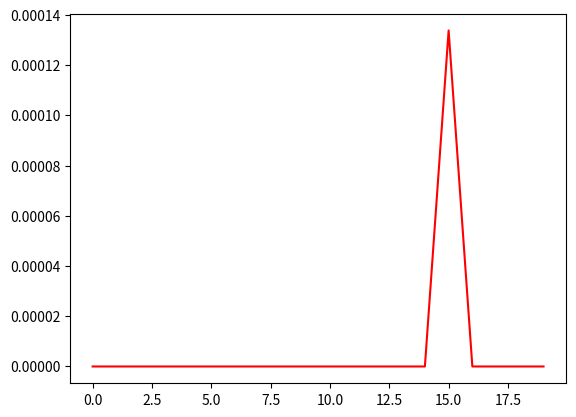

Write Python code to recreate this figure.
import numpy as np
import matplotlib.pyplot as plt


arr = []
for i in range(20):
    arr.append(np.random.randint(1,20))


# #求均值
arr_mean = np.mean(arr)
#求方差
arr_var = np.var(arr)
#求标准差
arr_std = np.std(arr,ddof=1)
print('arr里面的数据：',arr)
print("平均值为：%f" % arr_mean)
print("方差为：%f" % arr_var)
print("标准差为:%f" % arr_std)
temp_1 = 1/(np.sqrt(2*np.pi))
temp_2 = -np.square(arr)/2
plt.plot(range(len(arr)),temp_1*np.exp(temp_2),'red')
plt.show()